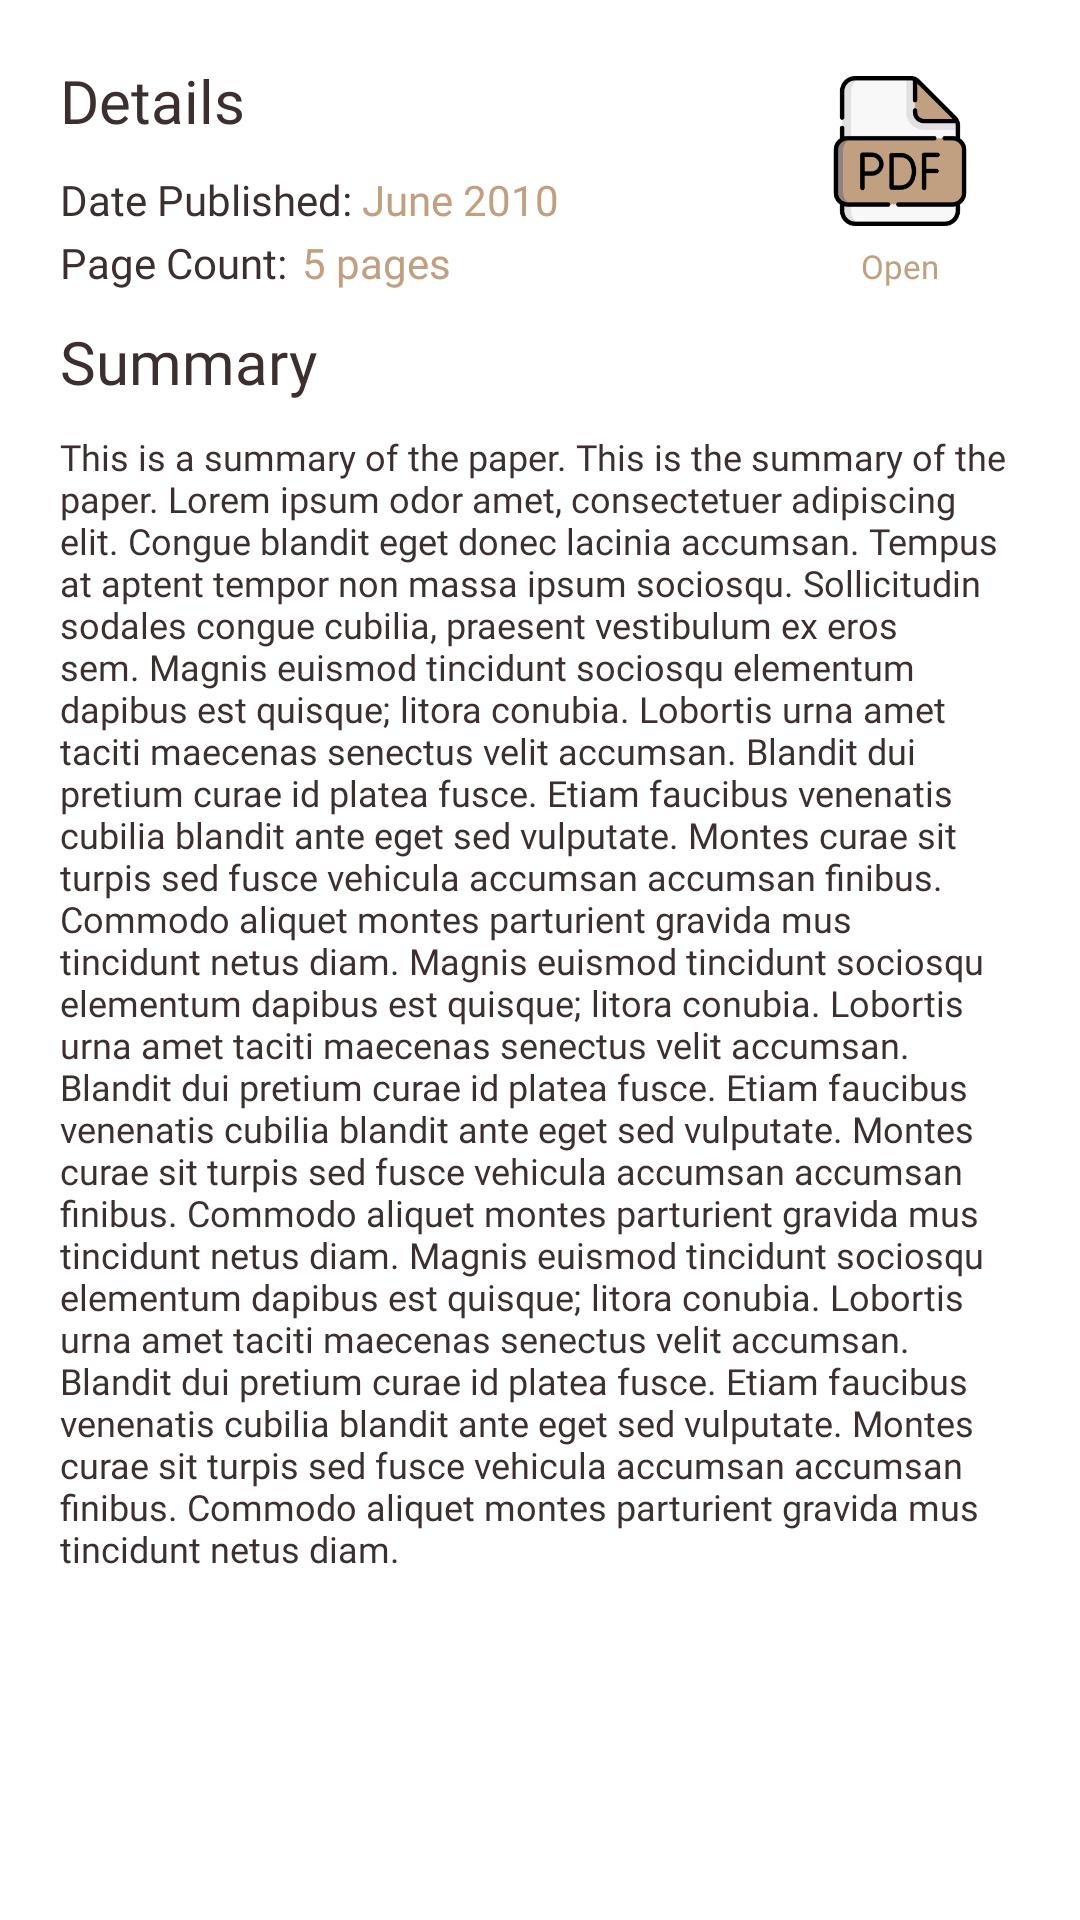

Write the Android layout XML for this screen, with the resource values it uses.
<!-- AndroidManifest.xml: application theme Theme.TechPaperJournal -->
<!-- res/layout/fragment_page_about.xml -->
<?xml version="1.0" encoding="utf-8"?>
<ScrollView xmlns:android="http://schemas.android.com/apk/res/android"
    xmlns:app="http://schemas.android.com/apk/res-auto"
    android:layout_width="match_parent"
    android:layout_height="match_parent"
    android:id="@+id/SCROLLER_ID">
    <androidx.constraintlayout.widget.ConstraintLayout
        android:layout_width="match_parent"
        android:layout_height="wrap_content">

        <TextView
            android:id="@+id/details_label"
            android:layout_width="wrap_content"
            android:layout_height="wrap_content"
            android:layout_marginStart="20dp"
            android:layout_marginTop="20dp"
            android:fontFamily="@font/playfair_display_bold"
            android:text="Details"
            android:textColor="@color/brown"
            android:textSize="20sp"
            app:layout_constraintStart_toStartOf="parent"
            app:layout_constraintTop_toTopOf="parent" />

        <TextView
            android:id="@+id/date_published_label"
            android:layout_width="wrap_content"
            android:layout_height="wrap_content"
            android:layout_marginStart="20dp"
            android:layout_marginTop="10dp"
            android:fontFamily="@font/poppins_medium"
            android:text="Date Published: "
            android:textColor="@color/brown"
            android:textSize="14sp"
            app:layout_constraintStart_toStartOf="parent"
            app:layout_constraintTop_toBottomOf="@id/details_label" />

        <TextView
            android:id="@+id/date_published"
            android:layout_width="wrap_content"
            android:layout_height="wrap_content"
            android:fontFamily="@font/poppins_medium"
            android:text="June 2010"
            android:textColor="@color/beige"
            android:textSize="14sp"
            app:layout_constraintBottom_toBottomOf="@+id/date_published_label"
            app:layout_constraintStart_toEndOf="@+id/date_published_label"
            app:layout_constraintTop_toTopOf="@+id/date_published_label" />

        <TextView
            android:id="@+id/page_number_label"
            android:layout_width="wrap_content"
            android:layout_height="wrap_content"
            android:layout_marginStart="20dp"
            android:layout_marginTop="2dp"
            android:fontFamily="@font/poppins_medium"
            android:text="Page Count:"
            android:textColor="@color/brown"
            android:textSize="14sp"
            app:layout_constraintStart_toStartOf="parent"
            app:layout_constraintTop_toBottomOf="@id/date_published_label" />

        <TextView
            android:id="@+id/page_number"
            android:layout_width="wrap_content"
            android:layout_height="wrap_content"
            android:layout_marginStart="5dp"
            android:fontFamily="@font/poppins_medium"
            android:text="5 pages"
            android:textColor="@color/beige"
            android:textSize="14sp"
            app:layout_constraintBottom_toBottomOf="@+id/page_number_label"
            app:layout_constraintStart_toEndOf="@id/page_number_label"
            app:layout_constraintTop_toTopOf="@+id/page_number_label" />

        <LinearLayout
            android:id="@+id/open_paper_button"
            android:layout_width="wrap_content"
            android:layout_height="wrap_content"
            android:layout_marginEnd="30dp"
            android:gravity="center"
            android:clickable="true"
            android:focusable="true"
            android:orientation="vertical"
            android:elevation="5dp"
            app:layout_constraintBottom_toBottomOf="@+id/page_number_label"
            app:layout_constraintEnd_toEndOf="parent">

            <ImageView
                android:layout_width="60dp"
                android:layout_height="50dp"
                android:layout_marginBottom="5dp"
                android:src="@drawable/ic_pdf"
                android:elevation="5dp"/>

            <TextView
                android:layout_width="match_parent"
                android:layout_height="wrap_content"
                android:layout_marginHorizontal="5dp"
                android:paddingVertical="1dp"
                android:background="@drawable/bckg_input"
                android:fontFamily="@font/poppins"
                android:text="Open"
                android:textAlignment="center"
                android:textColor="@color/beige"
                android:textSize="11dp"
                android:elevation="5dp" />
        </LinearLayout>

        <TextView
            android:id="@+id/summary_label"
            android:layout_width="wrap_content"
            android:layout_height="wrap_content"
            android:layout_marginStart="20dp"
            android:layout_marginTop="10dp"
            android:fontFamily="@font/playfair_display_bold"
            android:text="Summary"
            android:textColor="@color/brown"
            android:textSize="20sp"
            app:layout_constraintStart_toStartOf="parent"
            app:layout_constraintTop_toBottomOf="@id/page_number_label" />

        <TextView
            android:id="@+id/paper_summary"
            android:layout_width="match_parent"
            android:layout_height="match_parent"
            android:layout_marginTop="10dp"
            android:layout_marginHorizontal="20dp"
            android:layout_marginBottom="60dp"
            android:ellipsize="end"
            android:fontFamily="@font/poppins_medium"
            android:text="This is a summary of the paper. This is the summary of the paper. Lorem ipsum odor amet, consectetuer adipiscing elit. Congue blandit eget donec lacinia accumsan. Tempus at aptent tempor non massa ipsum sociosqu. Sollicitudin sodales congue cubilia, praesent vestibulum ex eros sem. Magnis euismod tincidunt sociosqu elementum dapibus est quisque; litora conubia. Lobortis urna amet taciti maecenas senectus velit accumsan. Blandit dui pretium curae id platea fusce. Etiam faucibus venenatis cubilia blandit ante eget sed vulputate. Montes curae sit turpis sed fusce vehicula accumsan accumsan finibus. Commodo aliquet montes parturient gravida mus tincidunt netus diam. Magnis euismod tincidunt sociosqu elementum dapibus est quisque; litora conubia. Lobortis urna amet taciti maecenas senectus velit accumsan. Blandit dui pretium curae id platea fusce. Etiam faucibus venenatis cubilia blandit ante eget sed vulputate. Montes curae sit turpis sed fusce vehicula accumsan accumsan finibus. Commodo aliquet montes parturient gravida mus tincidunt netus diam. Magnis euismod tincidunt sociosqu elementum dapibus est quisque; litora conubia. Lobortis urna amet taciti maecenas senectus velit accumsan. Blandit dui pretium curae id platea fusce. Etiam faucibus venenatis cubilia blandit ante eget sed vulputate. Montes curae sit turpis sed fusce vehicula accumsan accumsan finibus. Commodo aliquet montes parturient gravida mus tincidunt netus diam."
            android:textAlignment="textStart"
            android:textColor="@color/brown"
            android:textSize="12sp"
            app:layout_constraintBottom_toBottomOf="parent"
            app:layout_constraintEnd_toEndOf="parent"
            app:layout_constraintStart_toStartOf="parent"
            app:layout_constraintTop_toBottomOf="@+id/summary_label"/>
    </androidx.constraintlayout.widget.ConstraintLayout>
</ScrollView>
<!-- resources referenced by this layout -->
<resources>
  <color name="beige">#C0A080</color>
  <color name="brown">#3B2F2F</color>
  <!-- drawable ic_pdf: png bitmap (drawable, 9193 bytes) -->
  <style name="Theme.TechPaperJournal" parent="Theme.MaterialComponents.Light.NoActionBar">
          
          <item name="colorPrimary">@color/white</item>
          <item name="colorPrimaryVariant">@color/beige</item>
          <item name="colorOnPrimary">@color/brown</item>
          
          <item name="colorSecondary">@color/brown</item>
          <item name="colorSecondaryVariant">@color/brown</item>
          <item name="colorOnSecondary">@color/black</item>
          
          <item name="android:statusBarColor">?attr/colorPrimaryVariant</item>
          
      </style>
  <color name="white">#FFFFFFFF</color>
  <color name="black">#FF000000</color>
</resources>
